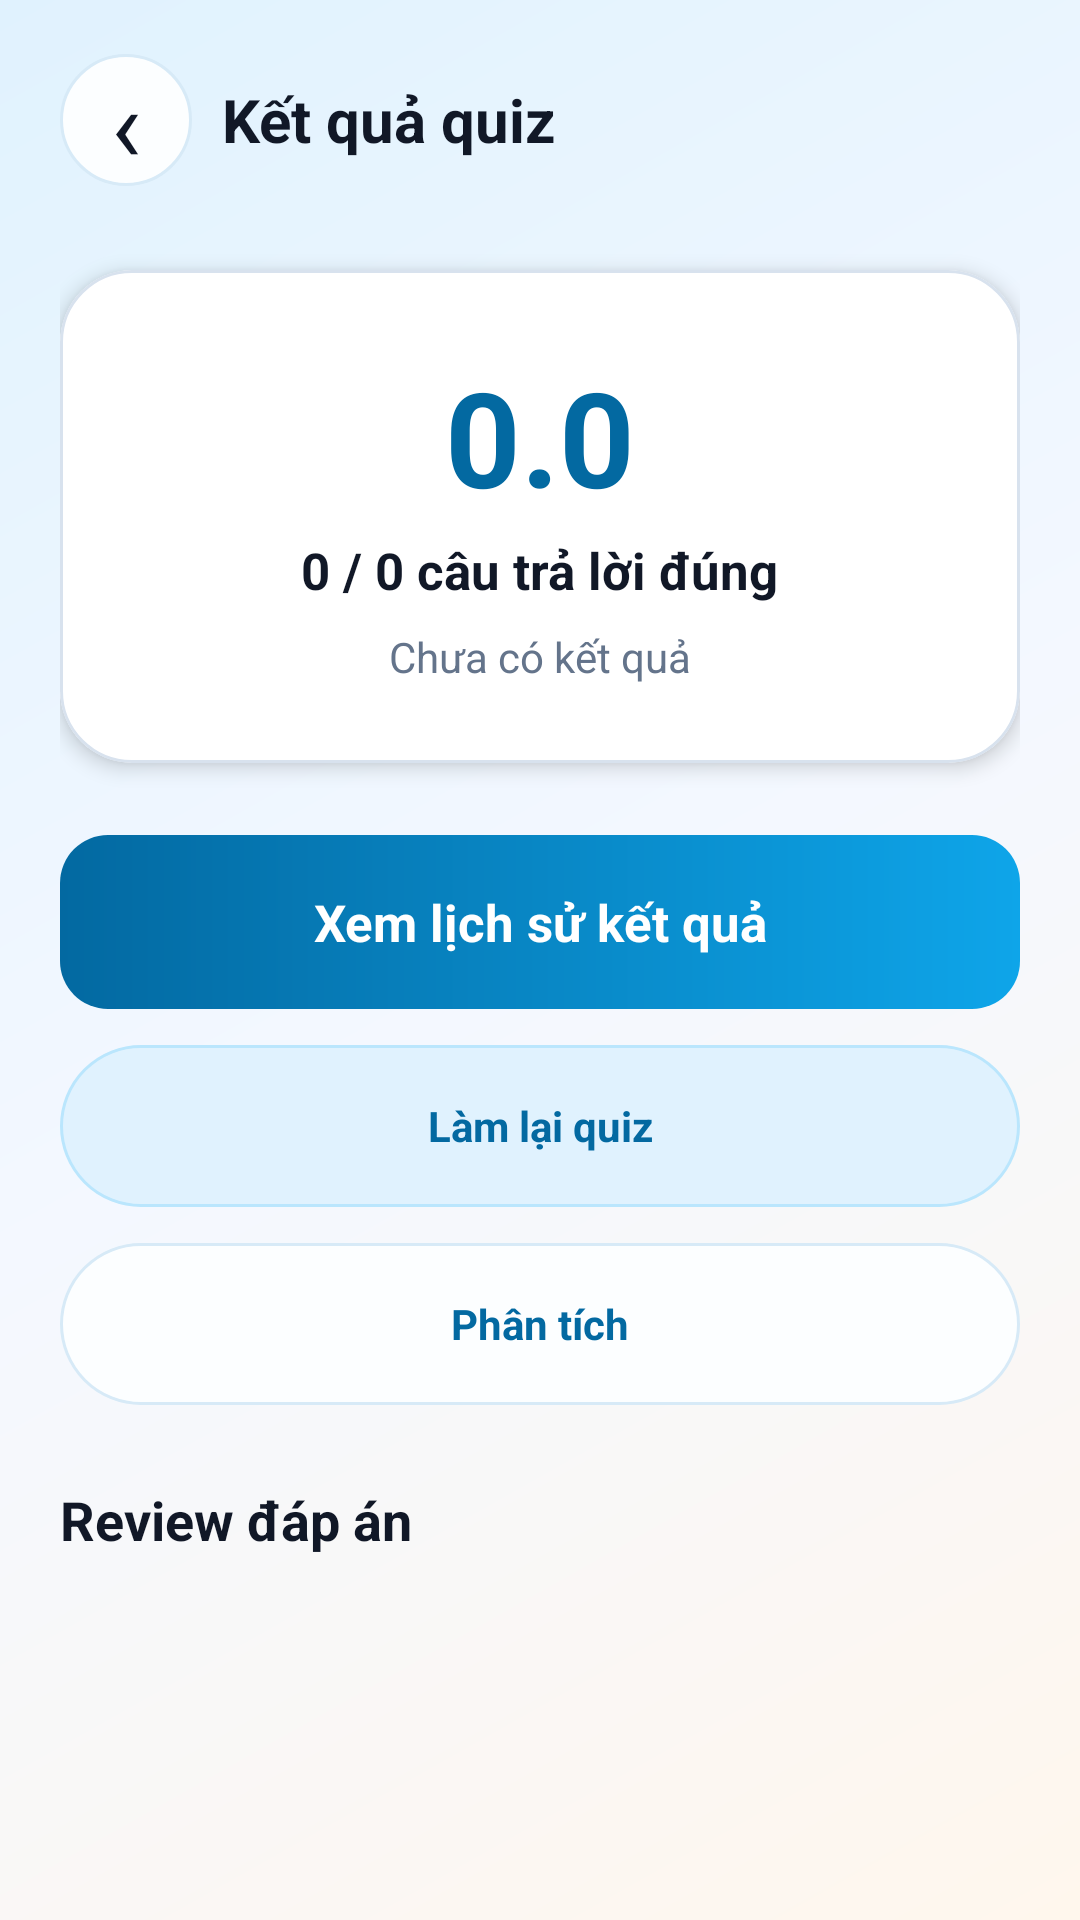

Produce the Android XML layout that renders to this screen, including the resource entries it uses.
<!-- AndroidManifest.xml: application theme Theme.SmartEduAPP -->
<!-- res/layout/screen_quiz_result.xml -->
<?xml version="1.0" encoding="utf-8"?>
<LinearLayout xmlns:android="http://schemas.android.com/apk/res/android"
    xmlns:app="http://schemas.android.com/apk/res-auto"
    android:id="@+id/main"
    android:layout_width="match_parent"
    android:layout_height="match_parent"
    android:background="@drawable/bg_app_gradient"
    android:orientation="vertical">

    <LinearLayout
        android:layout_width="match_parent"
        android:layout_height="match_parent"
        android:orientation="vertical"
        android:paddingStart="20dp"
        android:paddingEnd="20dp"
        android:paddingBottom="24dp">

        <LinearLayout
            android:layout_width="match_parent"
            android:layout_height="wrap_content"
            android:layout_marginTop="18dp"
            android:gravity="center_vertical"
            android:orientation="horizontal">

            <TextView
                android:id="@+id/backQuizResult"
                android:layout_width="44dp"
                android:layout_height="44dp"
                android:background="@drawable/bg_pill"
                android:clickable="true"
                android:focusable="true"
                android:gravity="center"
                android:text="‹"
                android:textColor="@color/ink"
                android:textSize="34sp" />

            <TextView
                android:layout_width="0dp"
                android:layout_height="wrap_content"
                android:layout_marginStart="10dp"
                android:layout_weight="1"
                android:text="Kết quả quiz"
                android:textColor="@color/ink"
                android:textSize="20sp"
                android:textStyle="bold" />
        </LinearLayout>

        <com.google.android.material.card.MaterialCardView
            android:layout_width="match_parent"
            android:layout_height="wrap_content"
            android:layout_marginTop="28dp"
            app:cardBackgroundColor="@color/paper"
            app:cardCornerRadius="24dp"
            app:cardElevation="4dp"
            app:strokeColor="@color/line_soft"
            app:strokeWidth="1dp">

            <LinearLayout
                android:layout_width="match_parent"
                android:layout_height="wrap_content"
                android:gravity="center"
                android:orientation="vertical"
                android:padding="26dp">

                <TextView
                    android:id="@+id/resultScore"
                    android:layout_width="wrap_content"
                    android:layout_height="wrap_content"
                    android:text="0.0"
                    android:textColor="@color/brand_blue_dark"
                    android:textSize="44sp"
                    android:textStyle="bold" />

                <TextView
                    android:id="@+id/resultCorrect"
                    android:layout_width="wrap_content"
                    android:layout_height="wrap_content"
                    android:layout_marginTop="4dp"
                    android:text="0 / 0 câu trả lời đúng"
                    android:textColor="@color/ink"
                    android:textSize="17sp"
                    android:textStyle="bold" />

                <TextView
                    android:id="@+id/resultDetail"
                    android:layout_width="wrap_content"
                    android:layout_height="wrap_content"
                    android:layout_marginTop="8dp"
                    android:text="Chưa có kết quả"
                    android:textColor="@color/ink_muted" />
            </LinearLayout>
        </com.google.android.material.card.MaterialCardView>

        <TextView
            android:id="@+id/buttonViewHistory"
            android:layout_width="match_parent"
            android:layout_height="58dp"
            android:layout_marginTop="24dp"
            android:background="@drawable/bg_button_blue"
            android:clickable="true"
            android:focusable="true"
            android:gravity="center"
            android:text="Xem lịch sử kết quả"
            android:textColor="@color/white"
            android:textSize="17sp"
            android:textStyle="bold" />

        <TextView
            android:id="@+id/buttonRetryQuiz"
            android:layout_width="match_parent"
            android:layout_height="54dp"
            android:layout_marginTop="12dp"
            android:background="@drawable/bg_badge_blue"
            android:clickable="true"
            android:focusable="true"
            android:gravity="center"
            android:text="Làm lại quiz"
            android:textColor="@color/brand_blue_dark"
            android:textStyle="bold" />

        <TextView
            android:id="@+id/buttonAnalyzeQuiz"
            android:layout_width="match_parent"
            android:layout_height="54dp"
            android:layout_marginTop="12dp"
            android:background="@drawable/bg_pill"
            android:clickable="true"
            android:focusable="true"
            android:gravity="center"
            android:text="Phân tích"
            android:textColor="@color/brand_blue_dark"
            android:textStyle="bold" />

        <TextView
            android:layout_width="match_parent"
            android:layout_height="wrap_content"
            android:layout_marginTop="26dp"
            android:text="Review đáp án"
            android:textColor="@color/ink"
            android:textSize="18sp"
            android:textStyle="bold" />

        <androidx.recyclerview.widget.RecyclerView
            android:id="@+id/resultReviewContainer"
            android:layout_width="match_parent"
            android:layout_height="0dp"
            android:layout_marginTop="10dp"
            android:layout_weight="1"
            android:clipToPadding="false"
            android:paddingBottom="8dp" />
    </LinearLayout>
</LinearLayout>
<!-- resources referenced by this layout -->
<resources>
  <color name="brand_blue_dark">#0369A1</color>
  <color name="ink">#111827</color>
  <color name="ink_muted">#64748B</color>
  <color name="line_soft">#D8E2EE</color>
  <color name="paper">#FFFFFFFF</color>
  <color name="white">#FFFFFFFF</color>
  <!-- drawable bg_app_gradient (drawable) -->
  <?xml version="1.0" encoding="utf-8"?>
  <shape xmlns:android="http://schemas.android.com/apk/res/android">
      <gradient
          android:angle="315"
          android:startColor="@color/brand_blue_soft"
          android:centerColor="@color/surface_soft"
          android:endColor="@color/surface_warm" />
  </shape>
  <!-- drawable bg_badge_blue (drawable) -->
  <?xml version="1.0" encoding="utf-8"?>
  <shape xmlns:android="http://schemas.android.com/apk/res/android">
      <solid android:color="@color/brand_blue_soft" />
      <stroke
          android:width="1dp"
          android:color="#BAE6FD" />
      <corners android:radius="99dp" />
  </shape>
  <!-- drawable bg_button_blue (drawable) -->
  <?xml version="1.0" encoding="utf-8"?>
  <ripple xmlns:android="http://schemas.android.com/apk/res/android"
      android:color="@color/ripple_light">
      <item>
          <shape>
              <gradient
                  android:angle="0"
                  android:startColor="@color/brand_blue_dark"
                  android:endColor="@color/brand_blue" />
              <corners android:radius="16dp" />
          </shape>
      </item>
  </ripple>
  <!-- drawable bg_pill (drawable) -->
  <?xml version="1.0" encoding="utf-8"?>
  <shape xmlns:android="http://schemas.android.com/apk/res/android">
      <solid android:color="#FCFEFF" />
      <stroke
          android:width="1dp"
          android:color="#D7EAF7" />
      <corners android:radius="99dp" />
  </shape>
  <style name="Theme.SmartEduAPP" parent="Base.Theme.SmartEduAPP" />
  <color name="brand_blue_soft">#E0F2FE</color>
  <color name="surface_soft">#F4F8FF</color>
  <color name="surface_warm">#FFF7ED</color>
  <color name="ripple_light">#DBEAFE</color>
  <color name="brand_blue">#0EA5E9</color>
  <style name="Base.Theme.SmartEduAPP" parent="Theme.Material3.DayNight.NoActionBar">
          <item name="android:windowLightStatusBar">true</item>
          <item name="android:statusBarColor">@android:color/transparent</item>
          <item name="android:navigationBarColor">@color/paper</item>
          <item name="android:fontFamily">sans-serif</item>
          <item name="colorPrimary">@color/brand_blue</item>
          <item name="colorSecondary">@color/brand_orange</item>
          <item name="colorTertiary">@color/brand_purple</item>
      </style>
  <color name="brand_orange">#F59E0B</color>
  <color name="brand_purple">#8B5CF6</color>
</resources>
